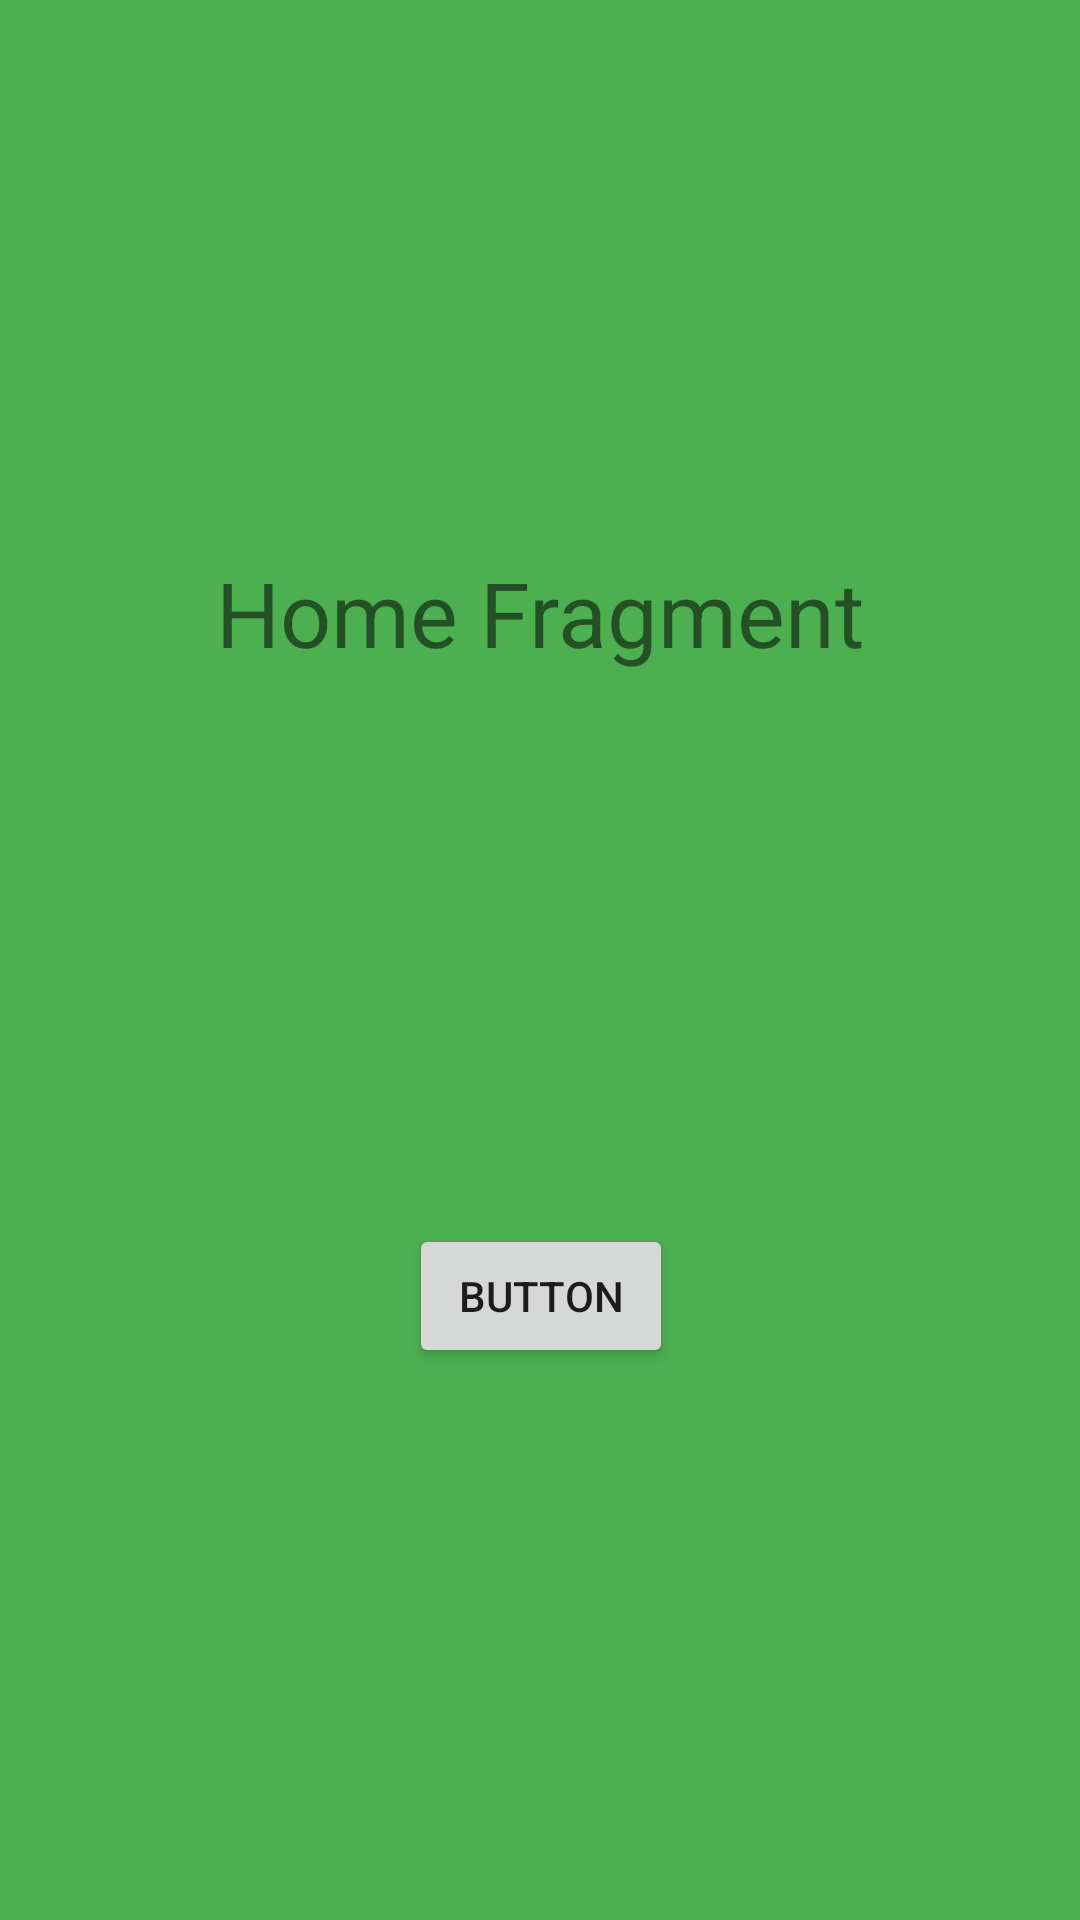

Layout XML and referenced resources for this Android screen:
<!-- AndroidManifest.xml: application theme Theme.FragmentTwoo -->
<!-- res/layout/fragment_home.xml -->
<?xml version="1.0" encoding="utf-8"?>
<androidx.constraintlayout.widget.ConstraintLayout xmlns:android="http://schemas.android.com/apk/res/android"
    xmlns:app="http://schemas.android.com/apk/res-auto"
    xmlns:tools="http://schemas.android.com/tools"
    android:id="@+id/home_constraint_layout"
    android:layout_width="match_parent"
    android:layout_height="match_parent"
    android:background="#4CAF50"
    tools:context=".HomeFragment">

    <TextView
        android:id="@+id/homeTitle"
        android:layout_width="wrap_content"
        android:layout_height="wrap_content"
        android:text="Home Fragment"
        android:textSize="30sp"
        app:layout_constraintBottom_toTopOf="@+id/homepagebtn"
        app:layout_constraintEnd_toEndOf="@id/home_constraint_layout"
        app:layout_constraintHorizontal_bias="0.5"
        app:layout_constraintStart_toStartOf="@id/home_constraint_layout"
        app:layout_constraintTop_toTopOf="@id/home_constraint_layout" />

    <Button
        android:id="@+id/homepagebtn"
        android:layout_width="wrap_content"
        android:layout_height="wrap_content"
        android:text="Button"
        app:layout_constraintBottom_toBottomOf="parent"
        app:layout_constraintEnd_toEndOf="@id/homeTitle"
        app:layout_constraintStart_toStartOf="@id/homeTitle"
        app:layout_constraintTop_toBottomOf="@+id/homeTitle" />
</androidx.constraintlayout.widget.ConstraintLayout>
<!-- resources referenced by this layout -->
<resources>
  <style name="Theme.FragmentTwoo" parent="Theme.MaterialComponents.DayNight.DarkActionBar">
          
          <item name="colorPrimary">@color/purple_500</item>
          <item name="colorPrimaryVariant">@color/purple_700</item>
          <item name="colorOnPrimary">@color/white</item>
          
          <item name="colorSecondary">@color/teal_200</item>
          <item name="colorSecondaryVariant">@color/teal_700</item>
          <item name="colorOnSecondary">@color/black</item>
          
          <item name="android:statusBarColor">?attr/colorPrimaryVariant</item>
          
      </style>
  <!-- not gathered from this repository: default colours our renderer supplied (Android Studio template values) -->
  <color name="purple_500">#FF6200EE</color>
  <color name="purple_700">#FF3700B3</color>
  <color name="teal_200">#FF03DAC5</color>
  <color name="teal_700">#FF018786</color>
  <color name="black">#FF000000</color>
  <color name="white">#FFFFFFFF</color>
</resources>
